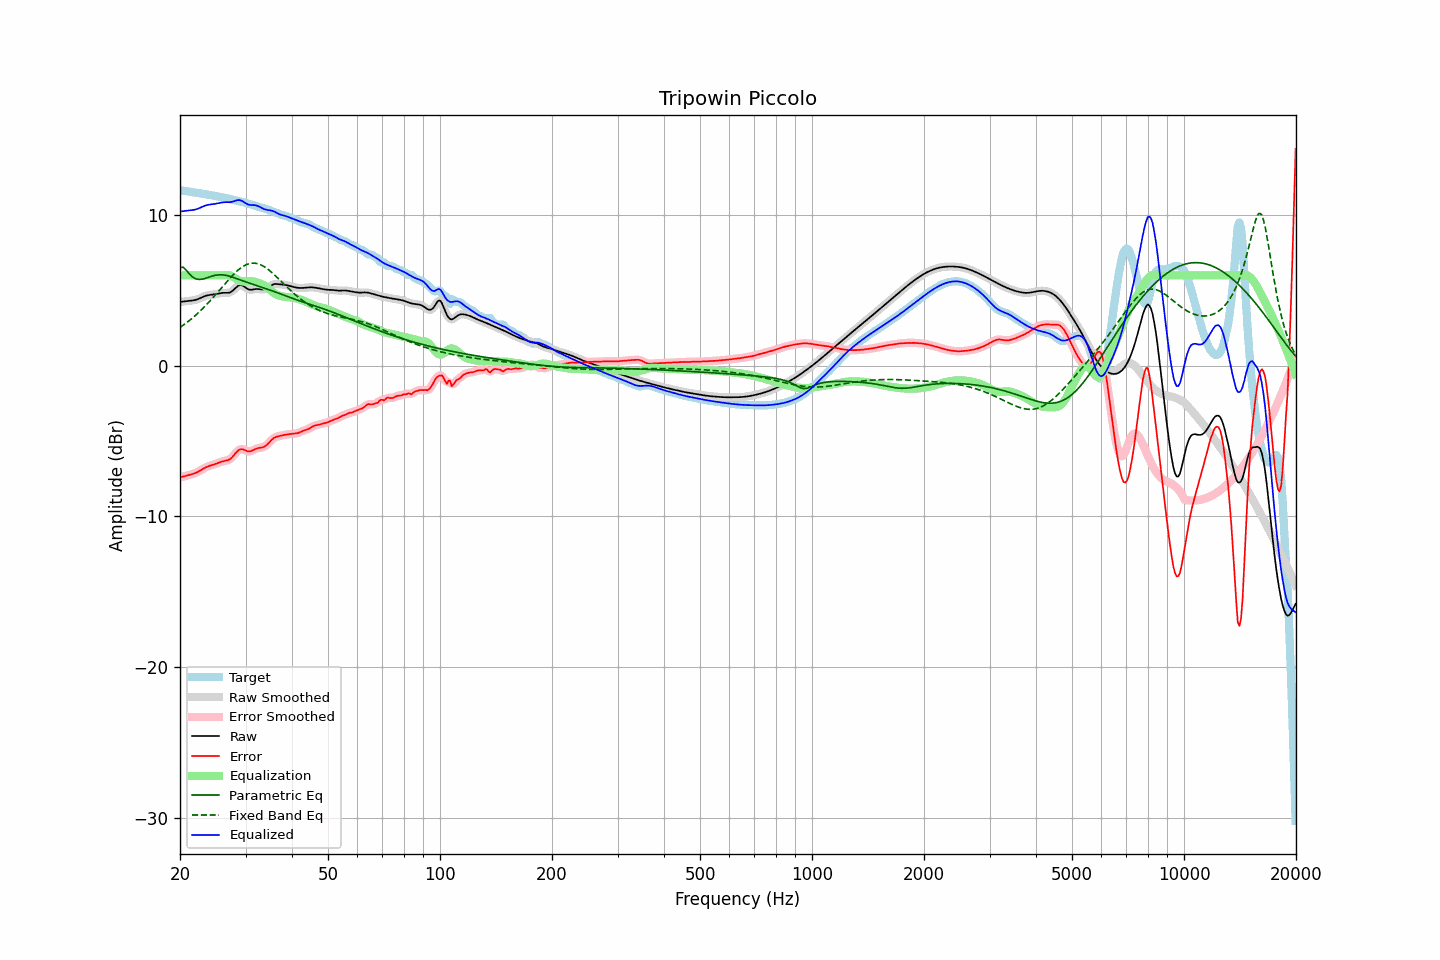

Values plotted in this chart, from the file beside it:
frequency, raw, error, smoothed, error_smoothed, equalization, parametric_eq, fixed_band_eq, equalized_raw, equalized_smoothed, target
20.00, 4.24, -7.41, 4.24, -7.41, 6.00, 6.53, 2.54, 10.24, 10.24, 11.64
20.20, 4.25, -7.38, 4.25, -7.38, 6.00, 6.53, 2.62, 10.25, 10.25, 11.63
20.40, 4.26, -7.36, 4.26, -7.35, 6.00, 6.54, 2.69, 10.26, 10.26, 11.62
20.61, 4.28, -7.33, 4.28, -7.33, 6.00, 6.44, 2.77, 10.28, 10.28, 11.61
20.81, 4.29, -7.30, 4.29, -7.30, 6.00, 6.33, 2.85, 10.29, 10.29, 11.59
21.02, 4.30, -7.27, 4.30, -7.27, 6.00, 6.20, 2.93, 10.30, 10.30, 11.57
21.23, 4.31, -7.24, 4.31, -7.24, 6.00, 6.08, 3.02, 10.31, 10.31, 11.55
21.44, 4.32, -7.21, 4.32, -7.21, 6.00, 5.98, 3.11, 10.32, 10.32, 11.53
21.66, 4.34, -7.18, 4.34, -7.18, 6.00, 5.88, 3.19, 10.34, 10.34, 11.52
21.87, 4.36, -7.14, 4.36, -7.14, 6.00, 5.82, 3.29, 10.36, 10.36, 11.50
22.09, 4.38, -7.10, 4.38, -7.10, 6.00, 5.76, 3.38, 10.38, 10.38, 11.48
22.31, 4.42, -7.05, 4.42, -7.05, 6.00, 5.75, 3.48, 10.42, 10.42, 11.47
22.54, 4.46, -6.99, 4.46, -6.99, 6.00, 5.73, 3.58, 10.46, 10.46, 11.45
22.76, 4.51, -6.93, 4.51, -6.93, 6.00, 5.74, 3.68, 10.51, 10.51, 11.44
22.99, 4.56, -6.86, 4.56, -6.86, 6.00, 5.75, 3.78, 10.56, 10.56, 11.42
23.22, 4.60, -6.80, 4.60, -6.80, 6.00, 5.78, 3.89, 10.60, 10.60, 11.40
23.45, 4.64, -6.74, 4.64, -6.74, 6.00, 5.81, 4.00, 10.64, 10.64, 11.38
23.69, 4.67, -6.69, 4.67, -6.69, 6.00, 5.85, 4.11, 10.67, 10.67, 11.37
23.92, 4.69, -6.65, 4.69, -6.65, 6.00, 5.88, 4.23, 10.69, 10.69, 11.35
24.16, 4.71, -6.62, 4.71, -6.62, 6.00, 5.92, 4.34, 10.71, 10.71, 11.33
24.40, 4.72, -6.59, 4.72, -6.59, 6.00, 5.95, 4.46, 10.72, 10.72, 11.31
24.65, 4.73, -6.56, 4.73, -6.55, 6.00, 5.98, 4.58, 10.73, 10.73, 11.29
24.89, 4.75, -6.52, 4.75, -6.52, 6.00, 6.01, 4.70, 10.75, 10.75, 11.27
25.14, 4.77, -6.48, 4.77, -6.48, 6.00, 6.02, 4.83, 10.77, 10.77, 11.25
25.39, 4.80, -6.44, 4.80, -6.44, 6.00, 6.04, 4.95, 10.80, 10.80, 11.23
25.65, 4.82, -6.40, 4.82, -6.40, 6.00, 6.04, 5.07, 10.82, 10.82, 11.21
25.91, 4.83, -6.36, 4.83, -6.36, 6.00, 6.04, 5.20, 10.83, 10.83, 11.19
26.16, 4.84, -6.33, 4.84, -6.33, 6.01, 6.03, 5.32, 10.85, 10.85, 11.17
26.43, 4.84, -6.31, 4.84, -6.31, 6.02, 6.01, 5.45, 10.86, 10.86, 11.15
26.69, 4.84, -6.29, 4.84, -6.29, 6.02, 5.99, 5.57, 10.86, 10.86, 11.12
26.96, 4.84, -6.26, 4.84, -6.25, 6.02, 5.97, 5.69, 10.86, 10.86, 11.10
27.23, 4.87, -6.20, 4.87, -6.20, 5.99, 5.94, 5.81, 10.86, 10.86, 11.07
27.50, 4.92, -6.12, 4.93, -6.12, 5.95, 5.91, 5.92, 10.87, 10.88, 11.04
27.77, 5.01, -6.01, 5.01, -6.01, 5.89, 5.87, 6.03, 10.90, 10.90, 11.01
28.05, 5.11, -5.88, 5.11, -5.88, 5.83, 5.83, 6.14, 10.93, 10.94, 10.99
28.33, 5.21, -5.75, 5.21, -5.75, 5.76, 5.79, 6.24, 10.97, 10.97, 10.96
28.62, 5.30, -5.64, 5.29, -5.65, 5.70, 5.76, 6.34, 11.00, 10.99, 10.94
28.90, 5.35, -5.57, 5.34, -5.57, 5.65, 5.72, 6.43, 11.00, 10.99, 10.92
29.19, 5.35, -5.54, 5.35, -5.54, 5.61, 5.68, 6.51, 10.96, 10.97, 10.89
29.48, 5.33, -5.54, 5.32, -5.54, 5.59, 5.64, 6.58, 10.92, 10.91, 10.86
29.78, 5.25, -5.58, 5.25, -5.58, 5.59, 5.60, 6.65, 10.84, 10.84, 10.84
30.08, 5.18, -5.63, 5.18, -5.63, 5.60, 5.57, 6.70, 10.78, 10.78, 10.81
30.38, 5.10, -5.68, 5.11, -5.67, 5.62, 5.53, 6.74, 10.72, 10.73, 10.78
30.68, 5.05, -5.69, 5.06, -5.68, 5.63, 5.49, 6.78, 10.68, 10.69, 10.74
30.99, 5.05, -5.67, 5.05, -5.67, 5.63, 5.46, 6.80, 10.67, 10.67, 10.71
31.30, 5.06, -5.63, 5.05, -5.63, 5.61, 5.42, 6.81, 10.67, 10.67, 10.68
31.61, 5.07, -5.57, 5.07, -5.57, 5.59, 5.39, 6.81, 10.66, 10.66, 10.65
31.93, 5.09, -5.52, 5.09, -5.52, 5.56, 5.35, 6.80, 10.65, 10.65, 10.61
32.24, 5.10, -5.48, 5.10, -5.49, 5.52, 5.32, 6.78, 10.62, 10.62, 10.58
32.57, 5.09, -5.46, 5.09, -5.46, 5.49, 5.28, 6.75, 10.58, 10.58, 10.55
32.89, 5.08, -5.44, 5.08, -5.44, 5.45, 5.25, 6.71, 10.52, 10.52, 10.52
33.22, 5.06, -5.42, 5.06, -5.42, 5.41, 5.21, 6.66, 10.47, 10.47, 10.48
33.55, 5.06, -5.39, 5.07, -5.39, 5.35, 5.17, 6.60, 10.41, 10.42, 10.45
33.89, 5.09, -5.33, 5.09, -5.33, 5.29, 5.14, 6.53, 10.37, 10.38, 10.42
34.23, 5.13, -5.25, 5.14, -5.25, 5.21, 5.10, 6.46, 10.35, 10.35, 10.38
34.57, 5.20, -5.15, 5.20, -5.14, 5.13, 5.06, 6.38, 10.33, 10.33, 10.35
34.92, 5.28, -5.03, 5.28, -5.03, 5.04, 5.03, 6.29, 10.32, 10.32, 10.31
35.27, 5.35, -4.92, 5.35, -4.92, 4.95, 4.99, 6.20, 10.30, 10.30, 10.27
35.62, 5.40, -4.83, 5.40, -4.83, 4.86, 4.95, 6.11, 10.26, 10.26, 10.23
35.97, 5.43, -4.76, 5.42, -4.76, 4.79, 4.91, 6.01, 10.22, 10.21, 10.18
... 635 more rows
